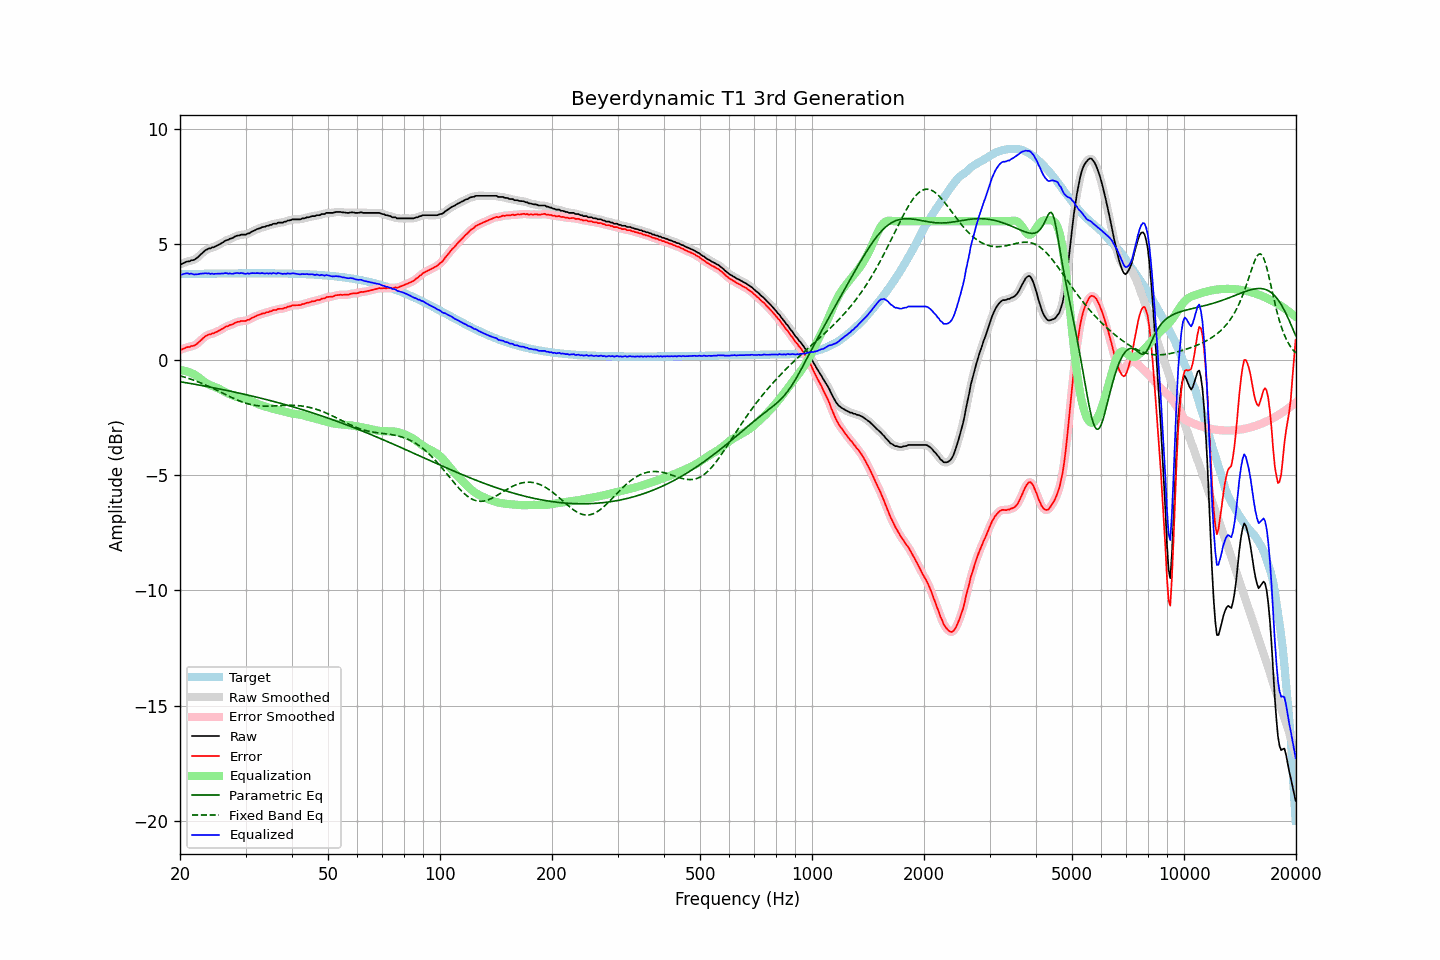

Values plotted in this chart, from the file beside it:
frequency, raw, error, smoothed, error_smoothed, equalization, parametric_eq, fixed_band_eq, equalized_raw, equalized_smoothed, target
20.00, 4.14, 0.44, 4.13, 0.42, -0.45, -0.95, -0.70, 3.69, 3.68, 3.71
20.20, 4.14, 0.43, 4.16, 0.45, -0.46, -0.97, -0.72, 3.69, 3.70, 3.71
20.40, 4.18, 0.47, 4.19, 0.48, -0.47, -0.98, -0.74, 3.71, 3.72, 3.71
20.61, 4.21, 0.50, 4.21, 0.50, -0.48, -0.99, -0.76, 3.73, 3.73, 3.71
20.81, 4.24, 0.53, 4.24, 0.52, -0.50, -1.00, -0.78, 3.74, 3.74, 3.71
21.02, 4.26, 0.55, 4.26, 0.55, -0.52, -1.01, -0.80, 3.74, 3.74, 3.71
21.23, 4.26, 0.55, 4.28, 0.56, -0.55, -1.03, -0.83, 3.71, 3.73, 3.72
21.44, 4.31, 0.60, 4.29, 0.58, -0.58, -1.04, -0.85, 3.73, 3.72, 3.72
21.66, 4.31, 0.60, 4.32, 0.60, -0.61, -1.05, -0.88, 3.71, 3.71, 3.72
21.87, 4.33, 0.62, 4.34, 0.63, -0.64, -1.06, -0.90, 3.69, 3.70, 3.72
22.09, 4.38, 0.66, 4.38, 0.66, -0.68, -1.08, -0.93, 3.70, 3.70, 3.72
22.31, 4.43, 0.71, 4.44, 0.72, -0.73, -1.09, -0.95, 3.70, 3.71, 3.72
22.54, 4.50, 0.78, 4.50, 0.78, -0.79, -1.10, -0.98, 3.72, 3.72, 3.72
22.76, 4.57, 0.85, 4.57, 0.85, -0.84, -1.11, -1.01, 3.73, 3.72, 3.72
22.99, 4.63, 0.91, 4.64, 0.91, -0.90, -1.13, -1.04, 3.73, 3.74, 3.72
23.22, 4.69, 0.97, 4.69, 0.97, -0.96, -1.14, -1.07, 3.74, 3.74, 3.72
23.45, 4.75, 1.03, 4.75, 1.02, -1.00, -1.15, -1.10, 3.75, 3.74, 3.73
23.69, 4.78, 1.06, 4.78, 1.06, -1.05, -1.17, -1.13, 3.74, 3.74, 3.73
23.92, 4.82, 1.10, 4.82, 1.09, -1.08, -1.18, -1.16, 3.74, 3.74, 3.73
24.16, 4.82, 1.09, 4.84, 1.11, -1.11, -1.19, -1.19, 3.71, 3.73, 3.73
24.40, 4.87, 1.14, 4.86, 1.13, -1.14, -1.21, -1.23, 3.74, 3.72, 3.73
24.65, 4.87, 1.14, 4.88, 1.15, -1.16, -1.22, -1.26, 3.71, 3.72, 3.73
24.89, 4.91, 1.18, 4.91, 1.18, -1.19, -1.23, -1.29, 3.73, 3.73, 3.73
25.14, 4.94, 1.21, 4.94, 1.21, -1.22, -1.25, -1.33, 3.73, 3.72, 3.73
25.39, 4.98, 1.25, 4.98, 1.25, -1.25, -1.26, -1.36, 3.73, 3.73, 3.73
25.65, 5.01, 1.28, 5.02, 1.28, -1.29, -1.27, -1.40, 3.73, 3.73, 3.73
25.91, 5.06, 1.33, 5.06, 1.32, -1.32, -1.29, -1.43, 3.74, 3.73, 3.73
26.16, 5.09, 1.36, 5.10, 1.37, -1.36, -1.30, -1.46, 3.73, 3.74, 3.74
26.43, 5.15, 1.42, 5.14, 1.41, -1.40, -1.32, -1.50, 3.76, 3.75, 3.74
26.69, 5.18, 1.45, 5.18, 1.44, -1.43, -1.33, -1.53, 3.75, 3.75, 3.74
26.96, 5.19, 1.46, 5.21, 1.47, -1.47, -1.35, -1.57, 3.73, 3.74, 3.74
27.23, 5.24, 1.50, 5.23, 1.49, -1.50, -1.36, -1.60, 3.74, 3.73, 3.74
27.50, 5.25, 1.51, 5.26, 1.52, -1.53, -1.38, -1.63, 3.72, 3.73, 3.74
27.77, 5.28, 1.54, 5.29, 1.55, -1.56, -1.39, -1.67, 3.72, 3.73, 3.74
28.05, 5.33, 1.59, 5.33, 1.59, -1.59, -1.41, -1.70, 3.75, 3.74, 3.74
28.33, 5.36, 1.62, 5.36, 1.62, -1.61, -1.42, -1.73, 3.75, 3.75, 3.74
28.62, 5.38, 1.64, 5.38, 1.64, -1.63, -1.44, -1.76, 3.75, 3.75, 3.74
28.90, 5.38, 1.64, 5.40, 1.66, -1.65, -1.45, -1.79, 3.74, 3.75, 3.74
29.19, 5.42, 1.68, 5.41, 1.67, -1.66, -1.47, -1.81, 3.76, 3.75, 3.74
29.48, 5.42, 1.68, 5.42, 1.67, -1.67, -1.48, -1.84, 3.75, 3.74, 3.74
29.78, 5.42, 1.68, 5.43, 1.69, -1.69, -1.50, -1.86, 3.73, 3.74, 3.74
30.08, 5.42, 1.68, 5.44, 1.69, -1.71, -1.51, -1.89, 3.72, 3.73, 3.74
30.38, 5.47, 1.73, 5.45, 1.71, -1.73, -1.53, -1.91, 3.75, 3.73, 3.74
30.68, 5.47, 1.73, 5.49, 1.74, -1.75, -1.55, -1.93, 3.72, 3.74, 3.74
30.99, 5.52, 1.78, 5.52, 1.78, -1.78, -1.56, -1.94, 3.74, 3.74, 3.74
31.30, 5.56, 1.82, 5.55, 1.81, -1.81, -1.58, -1.96, 3.75, 3.75, 3.74
31.61, 5.59, 1.85, 5.60, 1.85, -1.84, -1.60, -1.97, 3.75, 3.75, 3.75
31.93, 5.62, 1.88, 5.63, 1.88, -1.88, -1.61, -1.98, 3.75, 3.75, 3.75
32.24, 5.66, 1.92, 5.66, 1.91, -1.91, -1.63, -1.99, 3.76, 3.75, 3.75
32.57, 5.68, 1.94, 5.69, 1.94, -1.94, -1.65, -2.00, 3.75, 3.75, 3.75
32.89, 5.70, 1.96, 5.71, 1.97, -1.96, -1.66, -2.00, 3.74, 3.75, 3.74
33.22, 5.74, 2.00, 5.73, 1.99, -1.99, -1.68, -2.01, 3.76, 3.74, 3.74
33.55, 5.75, 2.01, 5.76, 2.01, -2.01, -1.70, -2.01, 3.74, 3.75, 3.74
33.89, 5.76, 2.02, 5.77, 2.03, -2.03, -1.72, -2.01, 3.73, 3.74, 3.74
34.23, 5.80, 2.06, 5.79, 2.05, -2.05, -1.73, -2.01, 3.75, 3.74, 3.74
34.57, 5.80, 2.06, 5.81, 2.07, -2.07, -1.75, -2.01, 3.73, 3.74, 3.74
34.92, 5.84, 2.10, 5.84, 2.09, -2.09, -1.77, -2.01, 3.75, 3.74, 3.74
35.27, 5.84, 2.10, 5.86, 2.12, -2.11, -1.79, -2.01, 3.73, 3.74, 3.74
35.62, 5.89, 2.15, 5.88, 2.13, -2.13, -1.81, -2.01, 3.76, 3.74, 3.74
35.97, 5.89, 2.15, 5.89, 2.15, -2.15, -1.82, -2.00, 3.74, 3.74, 3.74
... 635 more rows
